The GitHub repository torbsorensen/TSI_classifier contains a labelled image folder "data" with 3 categories: fogbow, ice optics, no optics. Examples follow, each with its label.

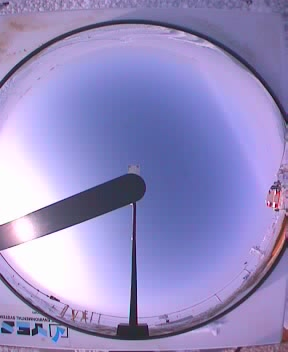
Label: fogbow

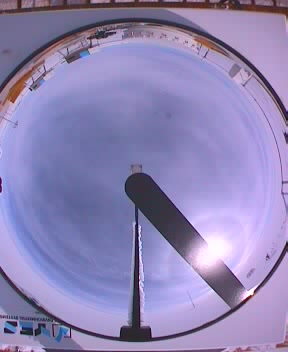
Label: ice optics

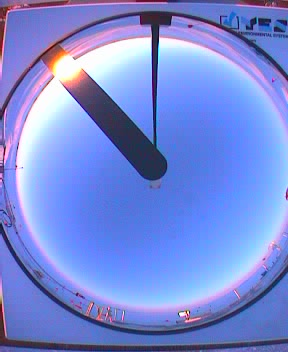
Label: no optics

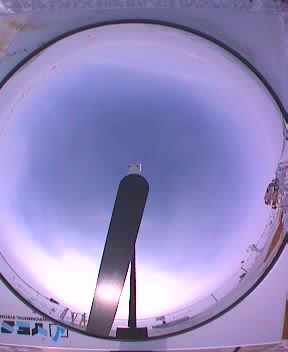
Label: fogbow

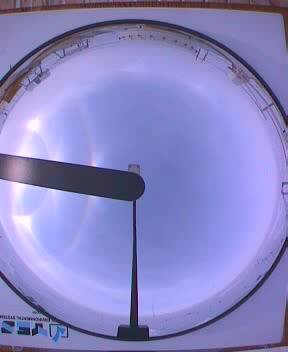
Label: ice optics

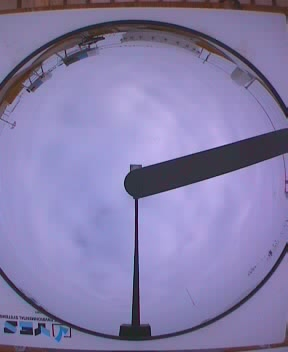
Label: no optics
